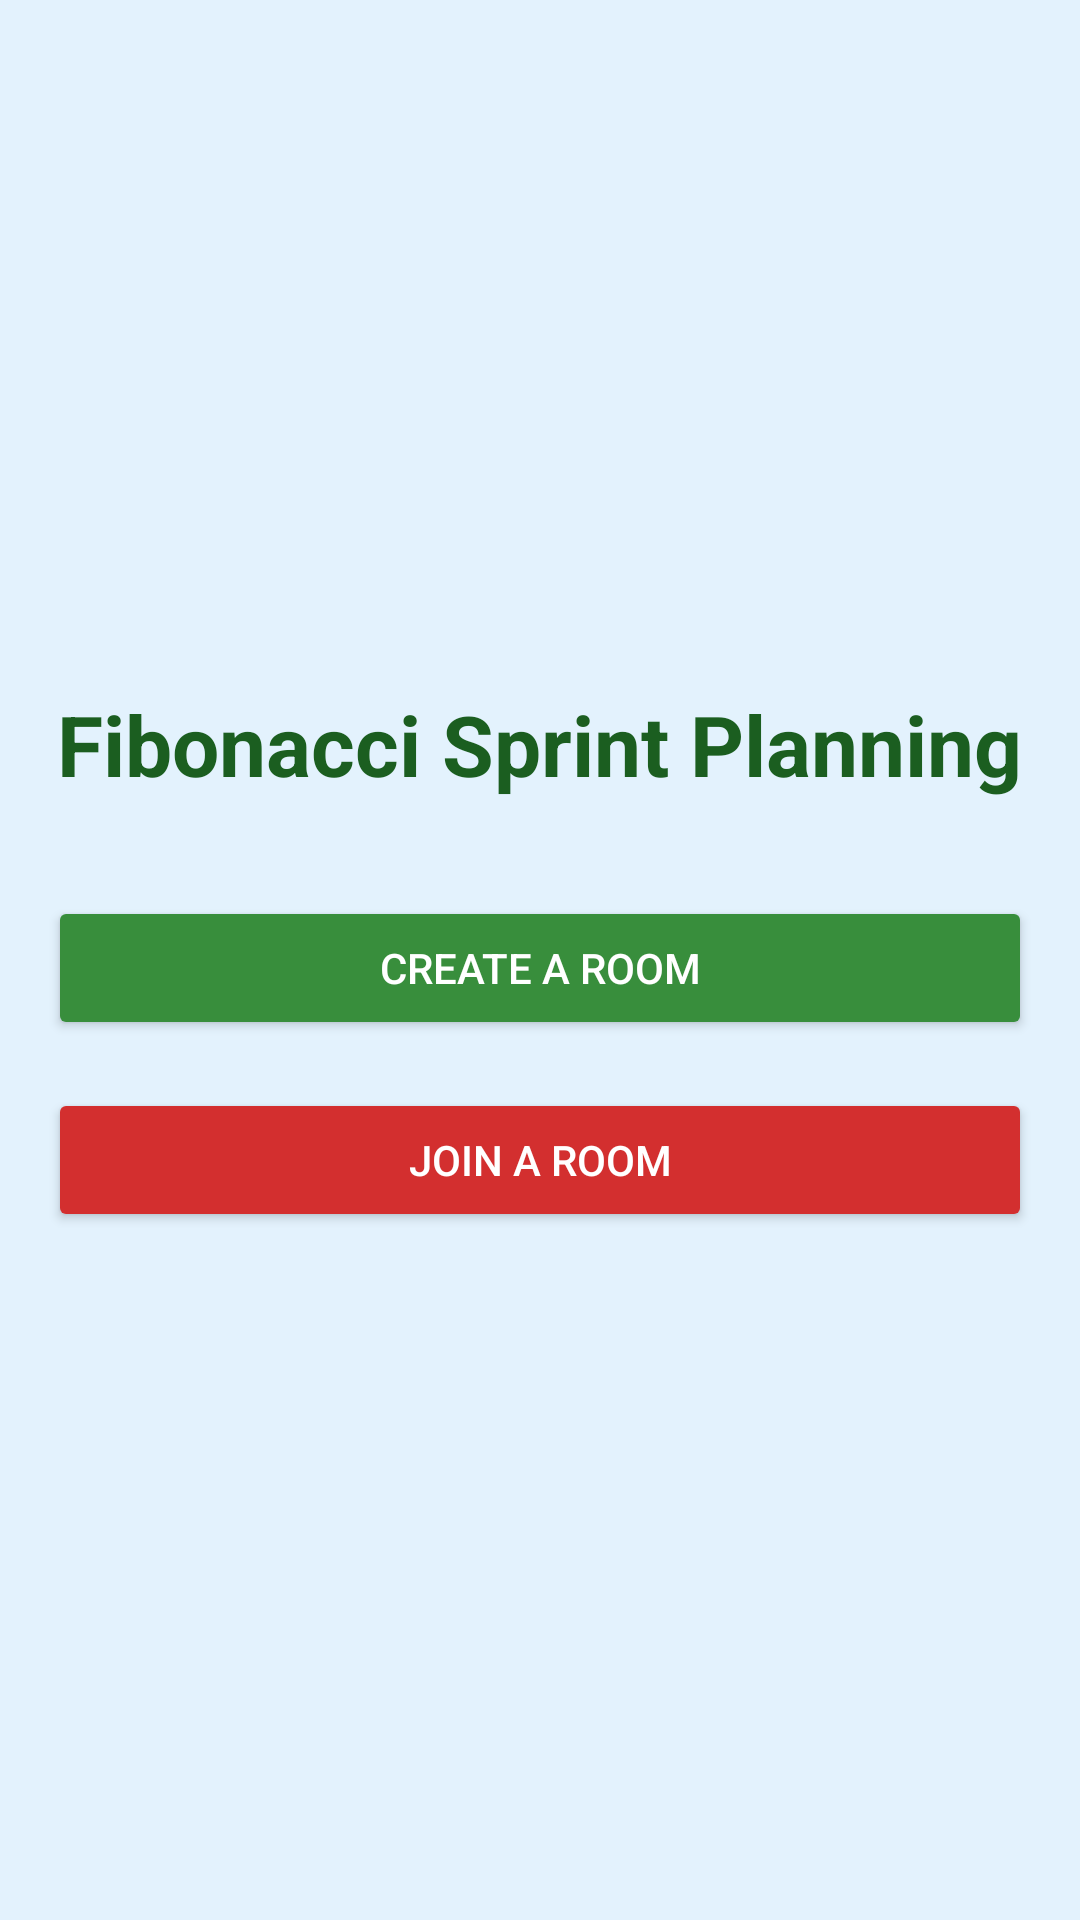

Write the Android layout XML for this screen, with the resource values it uses.
<!-- AndroidManifest.xml: application theme Theme.SprintPlanningApp -->
<!-- res/layout/activity_main.xml -->
<LinearLayout xmlns:android="http://schemas.android.com/apk/res/android"
    xmlns:tools="http://schemas.android.com/tools"
    android:layout_width="match_parent"
    android:layout_height="match_parent"
    android:orientation="vertical"
    android:gravity="center"
    android:padding="16dp"
    android:background="#E3F2FD"
    tools:context=".MainActivity">

    <TextView
        android:layout_width="wrap_content"
        android:layout_height="wrap_content"
        android:text="Fibonacci Sprint Planning"
        android:textSize="28sp"
        android:textStyle="bold"
        android:textColor="#1B5E20"
        android:layout_marginBottom="32dp"/>

    <Button
        android:id="@+id/createRoomButton"
        android:layout_width="match_parent"
        android:layout_height="wrap_content"
        android:text="Create a Room"
        android:textColor="#FFFFFF"
        android:backgroundTint="#388E3C"
        android:layout_marginBottom="16dp"
        android:padding="12dp"/>

    <Button
        android:id="@+id/joinRoomButton"
        android:layout_width="match_parent"
        android:layout_height="wrap_content"
        android:text="Join a Room"
        android:textColor="#FFFFFF"
        android:backgroundTint="#D32F2F"
        android:padding="12dp"/>
</LinearLayout>
<!-- resources referenced by this layout -->
<resources>
  <style name="Theme.SprintPlanningApp" parent="Base.Theme.SprintPlanningApp" />
  <style name="Base.Theme.SprintPlanningApp" parent="Theme.Material3.DayNight.NoActionBar">
          
          
      </style>
</resources>
